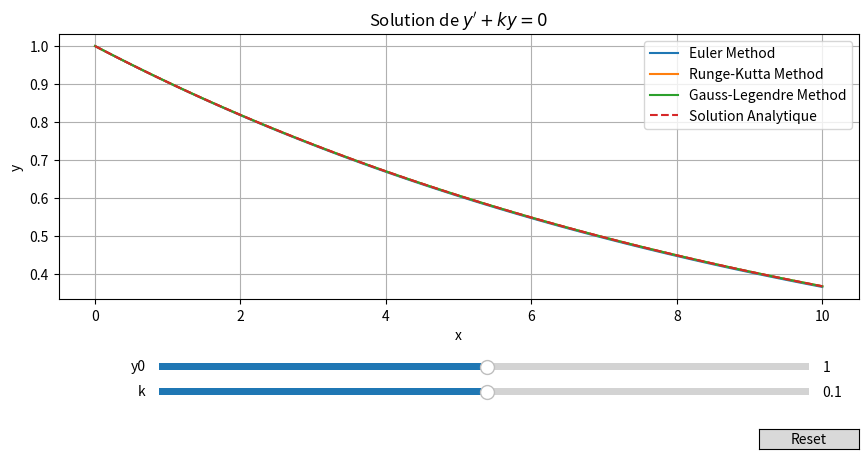
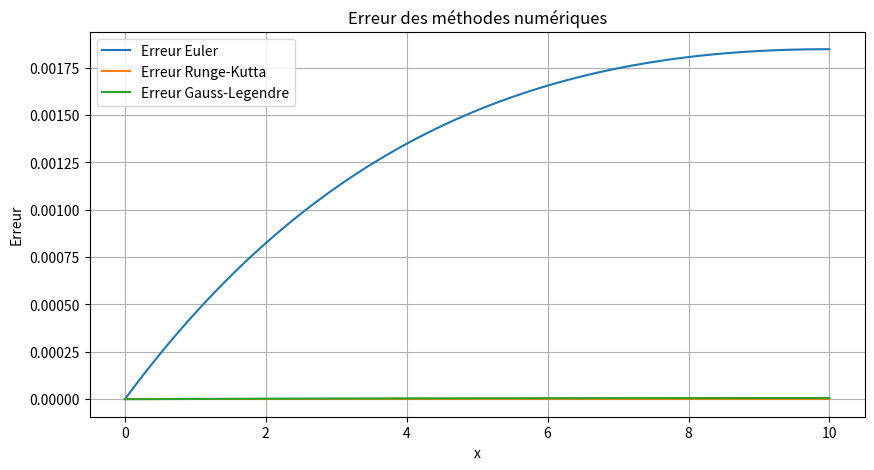

The matplotlib source for these figures, in order:
import numpy as np
import matplotlib.pyplot as plt
from matplotlib.widgets import Slider, Button

# Fonction dérivée pour l'ED y' + ky = 0
def f(x, y, k):
    return -k * y

# Solution analytique
def f_reel(x, y0, k):
    return y0 * np.exp(-k * x)

# Méthode d'Euler
def euler_method(x0, y0, k, h, n):
    x_values = [x0]
    y_values = [y0]
    for i in range(n):
        x = x_values[-1]
        y = y_values[-1]
        y_new = y + h * f(x, y, k)
        x_values.append(x + h)
        y_values.append(y_new)
    return x_values, y_values

# Méthode de Runge-Kutta d'ordre 4
def runge_kutta_method(x0, y0, k, h, n):
    x_values = [x0]
    y_values = [y0]
    for i in range(n):
        x = x_values[-1]
        y = y_values[-1]
        k1 = h * f(x, y, k)
        k2 = h * f(x + h/2, y + k1/2, k)
        k3 = h * f(x + h/2, y + k2/2, k)
        k4 = h * f(x + h, y + k3, k)
        y_new = y + (k1 + 2*k2 + 2*k3 + k4) / 6
        x_values.append(x + h)
        y_values.append(y_new)
    return x_values, y_values

# Méthode de collocation de Gauss-Legendre d'ordre 4
def gauss_legendre_collocation(x0, y0, k, h, n):
    # Points de Gauss-Legendre et poids pour une méthode d'ordre 4 (trois points)
    c1 = 0.5 - np.sqrt(3) / 6
    c2 = 0.5
    c3 = 0.5 + np.sqrt(3) / 6
    b1 = b3 = 5 / 18
    b2 = 4 / 9

    x_values = [x0]
    y_values = [y0]
    for i in range(n):
        x = x_values[-1]
        y = y_values[-1]
        # Résolution du système aux points de collocation
        f1 = f(x + c1 * h, y + c1 * h * f(x, y, k), k)
        f2 = f(x + c2 * h, y + c2 * h * f(x, y, k), k)
        f3 = f(x + c3 * h, y + c3 * h * f(x, y, k), k)
        y_new = y + h * (b1 * f1 + b2 * f2 + b3 * f3)
        x_values.append(x + h)
        y_values.append(y_new)
    return x_values, y_values

# Fonction pour calculer l'erreur
def calculate_error(y_approx, y_real):
    return np.abs(np.array(y_approx) - np.array(y_real))

# CI
x0 = 0
y0 = 1
k = 0.1  # Paramètre k
h = 0.1  # Pas de temps
n = 100  # Nombre d'itérations

# Créer les figures et axes
fig_sol, ax_sol = plt.subplots(num='Solutions', figsize=(10, 5))
fig_err, ax_err = plt.subplots(num='Erreurs', figsize=(10, 5))

# Solutions des méthodes
euler_x, euler_y = euler_method(x0, y0, k, h, n)
rk_x, rk_y = runge_kutta_method(x0, y0, k, h, n)
gl_x, gl_y = gauss_legendre_collocation(x0, y0, k, h, n)

# Solution réelle
x_values = np.linspace(x0, x0 + n * h, n + 1)
y_values = f_reel(x_values, y0, k)

# Calcul des erreurs
euler_error = calculate_error(euler_y, f_reel(np.array(euler_x), y0, k))
rk_error = calculate_error(rk_y, f_reel(np.array(rk_x), y0, k))
gl_error = calculate_error(gl_y, f_reel(np.array(gl_x), y0, k))

# Tracé des solutions
ax_sol.plot(euler_x, euler_y, label='Euler Method')
ax_sol.plot(rk_x, rk_y, label='Runge-Kutta Method')
ax_sol.plot(gl_x, gl_y, label='Gauss-Legendre Method')
ax_sol.plot(x_values, y_values, label='Solution Analytique', linestyle='dashed')
ax_sol.set_xlabel('x')
ax_sol.set_ylabel('y')
ax_sol.set_title("Solution de $y' + ky = 0$")
ax_sol.legend()
ax_sol.grid(True)

# Tracé des erreurs
ax_err.plot(euler_x, euler_error, label='Erreur Euler')
ax_err.plot(rk_x, rk_error, label='Erreur Runge-Kutta')
ax_err.plot(gl_x, gl_error, label='Erreur Gauss-Legendre')
ax_err.set_xlabel('x')
ax_err.set_ylabel('Erreur')
ax_err.set_title('Erreur des méthodes numériques')
ax_err.legend()
ax_err.grid(True)

# Ajouter les sliders
fig_sol.subplots_adjust(left=0.1, bottom=0.35)
ax_y0 = fig_sol.add_axes([0.2, 0.2, 0.65, 0.03])
y0_slider = Slider(ax=ax_y0, label='y0', valmin=-100, valmax=100, valinit=y0)

ax_k = fig_sol.add_axes([0.2, 0.15, 0.65, 0.03])
k_slider = Slider(ax=ax_k, label="k", valmin=-10, valmax=10, valinit=k)

# Fonction pour mettre à jour les graphiques
def update(val):
    k = k_slider.val
    y0 = y0_slider.val
    euler_x, euler_y = euler_method(x0, y0, k, h, n)
    rk_x, rk_y = runge_kutta_method(x0, y0, k, h, n)
    gl_x, gl_y = gauss_legendre_collocation(x0, y0, k, h, n)
    y_values = f_reel(x_values, y0, k)
    
    euler_error = calculate_error(euler_y, f_reel(np.array(euler_x), y0, k))
    rk_error = calculate_error(rk_y, f_reel(np.array(rk_x), y0, k))
    gl_error = calculate_error(gl_y, f_reel(np.array(gl_x), y0, k))
    
    ax_sol.clear()
    ax_sol.plot(euler_x, euler_y, label='Euler Method')
    ax_sol.plot(rk_x, rk_y, label='Runge-Kutta Method')
    ax_sol.plot(gl_x, gl_y, label='Gauss-Legendre Method')
    ax_sol.plot(x_values, y_values, label='Solution Analytique', linestyle='dashed')
    ax_sol.set_xlabel('x')
    ax_sol.set_ylabel('y')
    ax_sol.set_title('Solution de $y\' + ky = 0$')
    ax_sol.legend()
    ax_sol.grid(True)

    ax_err.clear()
    ax_err.plot(euler_x, euler_error, label='Erreur Euler')
    ax_err.plot(rk_x, rk_error, label='Erreur Runge-Kutta')
    ax_err.plot(gl_x, gl_error, label='Erreur Gauss-Legendre')
    ax_err.set_xlabel('x')
    ax_err.set_ylabel('Erreur')
    ax_err.set_title('Erreur des méthodes numériques')
    ax_err.legend()
    ax_err.grid(True)
    
    fig_sol.canvas.draw_idle()
    fig_err.canvas.draw_idle()

# Enregistrer la fonction de mise à jour avec les sliders
y0_slider.on_changed(update)
k_slider.on_changed(update)

# Ajouter un bouton pour réinitialiser les sliders
resetax = fig_sol.add_axes([0.8, 0.05, 0.1, 0.04])
button = Button(resetax, 'Reset', hovercolor='0.975')

def reset(event):
    k_slider.reset()
    y0_slider.reset()
button.on_clicked(reset)

plt.show()
